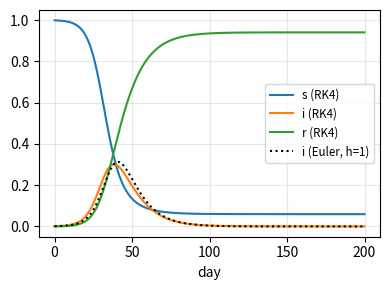
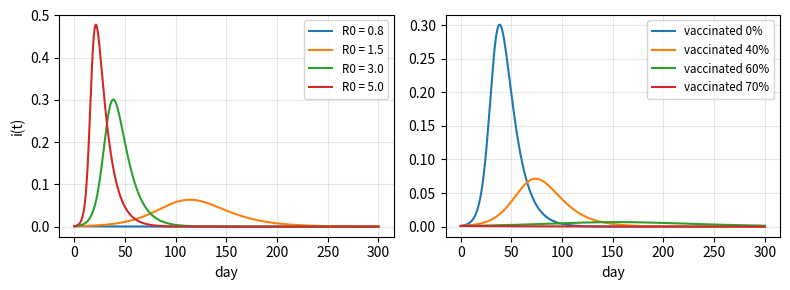
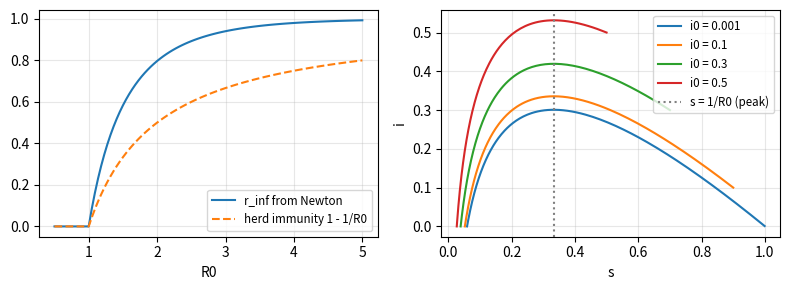
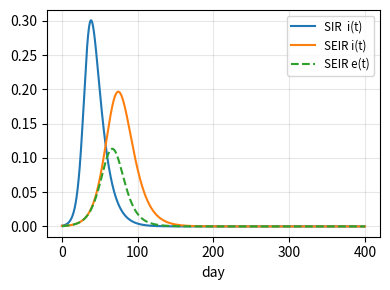

Generate these figures, in order, with matplotlib:
import numpy as np
import matplotlib.pyplot as plt
from scipy.integrate import solve_ivp
from scipy.optimize import brentq

np.set_printoptions(linewidth=np.inf)
np.set_printoptions(suppress=True)

def plot_nicely():
    for ax in plt.gcf().get_axes():
        ax.grid(True, which="both", alpha=0.3)
        if ax.get_legend_handles_labels()[0]:
            ax.legend(fontsize='small')
    plt.tight_layout()

def sir_rhs(t, y, beta, gamma):
    s, i, r = y
    return np.array([-beta * s * i, beta * s * i - gamma * i, gamma * i])

def rk4(f, t0, y0, h, n_steps, *args):
    y = np.array(y0, dtype=float)
    ts, ys = [t0], [y.copy()]
    t = t0
    for _ in range(n_steps):
        k1 = f(t, y, *args)
        k2 = f(t + h / 2, y + h / 2 * k1, *args)
        k3 = f(t + h / 2, y + h / 2 * k2, *args)
        k4 = f(t + h, y + h * k3, *args)
        y = y + h / 6 * (k1 + 2 * k2 + 2 * k3 + k4)
        t += h
        ts.append(t); ys.append(y.copy())
    return np.array(ts), np.array(ys)

beta, gamma = 0.3, 0.1          # 平均患病 10 天
y0 = [0.999, 0.001, 0.0]
h, n_steps = 0.1, 2000
ts, ys = rk4(sir_rhs, 0.0, y0, h, n_steps, beta, gamma)
sol = solve_ivp(sir_rhs, [0, ts[-1]], y0, t_eval=ts, args=(beta, gamma), rtol=1e-10, atol=1e-12)
print(f'手写 RK4 == solve_ivp ? {np.allclose(ys.T, sol.y, atol=1e-7)}')
print(f's + i + r 的范围 = [{ys.sum(axis=1).min():.10f}, {ys.sum(axis=1).max():.10f}]')

# 欧拉法 (直接用差分方程) 作对比: 步长大时误差明显
ys_euler = [np.array(y0)]
for _ in range(200):
    ys_euler.append(ys_euler[-1] + 1.0 * sir_rhs(0, ys_euler[-1], beta, gamma))
ys_euler = np.array(ys_euler)

plt.figure(figsize=(4, 3))
for k, name in enumerate(['s', 'i', 'r']):
    plt.plot(ts, ys[:, k], label=f'{name} (RK4)')
plt.plot(np.arange(201), ys_euler[:, 1], 'k:', label='i (Euler, h=1)')
plt.xlabel('day')
plot_nicely()
plt.show()

R0 = beta / gamma
i_curve = ys[:, 1]
k_peak = np.argmax(i_curve)
print(f'R0 = {R0:.2f}, 峰值时 s = {ys[k_peak, 0]:.4f}, 1 / R0 = {1 / R0:.4f}, 峰值时间 = 第 {ts[k_peak]:.1f} 天')
print(f'群体免疫阈值 = 1 - 1/R0 = {1 - 1 / R0:.4f}')

fig, axs = plt.subplots(1, 2, figsize=(8, 3))
for R0_try in [0.8, 1.5, 3.0, 5.0]:
    _, y_try = rk4(sir_rhs, 0.0, y0, 0.2, 1500, R0_try * gamma, gamma)
    axs[0].plot(np.arange(1501) * 0.2, y_try[:, 1], label=f'R0 = {R0_try}')
axs[0].set_xlabel('day')
axs[0].set_ylabel('i(t)')

# 疫苗: 免疫比例 v 的人直接进入 R
for v in [0.0, 0.4, 0.6, 0.7]:
    _, y_v = rk4(sir_rhs, 0.0, [1 - v - 0.001, 0.001, v], 0.2, 1500, beta, gamma)
    axs[1].plot(np.arange(1501) * 0.2, y_v[:, 1], label=f'vaccinated {v:.0%}')
axs[1].set_xlabel('day')
plot_nicely()
plt.show()

conserved = ys[:, 1] + ys[:, 0] - np.log(ys[:, 0]) / R0
print(f'守恒量 i + s - ln(s)/R0 的变化范围 = {np.ptp(conserved):.2e} (数值上恒定)')

s0, i0 = y0[0], y0[1]
i_max_theory = i0 + s0 - (1 + np.log(R0 * s0)) / R0
print(f'峰值: 理论 = {i_max_theory:.6f}, 模拟 = {i_curve.max():.6f}')

def final_size_newton(R0, r_init=1.0, tol=1e-14, max_iter=50):
    r = r_init
    for k in range(max_iter):
        g = r - 1 + np.exp(-R0 * r)
        dg = 1 - R0 * np.exp(-R0 * r)
        r_new = r - g / dg
        if abs(r_new - r) < tol:
            return r_new, k + 1
        r = r_new
    return r, max_iter

r_inf, iters = final_size_newton(R0)
r_brent = brentq(lambda r: r - 1 + np.exp(-R0 * r), 1e-6, 1)
print(f'最终规模: 牛顿法 = {r_inf:.10f} ({iters} 次迭代), brentq = {r_brent:.10f}, 模拟 (第 200 天) r = {ys[-1, 2]:.6f}')
print(f'从未感染的比例 s_inf = {1 - r_inf:.4f}')

R0_grid = np.linspace(0.5, 5, 100)
final_sizes = [final_size_newton(R)[0] if R > 1 else 0.0 for R in R0_grid]
fig, axs = plt.subplots(1, 2, figsize=(8, 3))
axs[0].plot(R0_grid, final_sizes, label='r_inf from Newton')
axs[0].plot(R0_grid, np.maximum(0, 1 - 1 / R0_grid), '--', label='herd immunity 1 - 1/R0')
axs[0].set_xlabel('R0')
# 相平面: 不同初值的轨线
for i_start in [0.001, 0.1, 0.3, 0.5]:
    _, y_ph = rk4(sir_rhs, 0.0, [1 - i_start, i_start, 0], 0.2, 1500, beta, gamma)
    axs[1].plot(y_ph[:, 0], y_ph[:, 1], label=f'i0 = {i_start}')
axs[1].axvline(1 / R0, color='gray', linestyle=':', label='s = 1/R0 (peak)')
axs[1].set_xlabel('s')
axs[1].set_ylabel('i')
plot_nicely()
plt.show()

def seir_rhs(t, y, beta, sigma, gamma):
    s, e, i, r = y
    return np.array([-beta * s * i, beta * s * i - sigma * e, sigma * e - gamma * i, gamma * i])

sigma = 0.2     # 平均潜伏 5 天
t_eval = np.linspace(0, 400, 2001)
sol_seir = solve_ivp(seir_rhs, [0, 400], [0.999, 0, 0.001, 0], t_eval=t_eval, args=(beta, sigma, gamma), rtol=1e-10, atol=1e-12)
sol_sir = solve_ivp(sir_rhs, [0, 400], [0.999, 0.001, 0], t_eval=t_eval, args=(beta, gamma), rtol=1e-10, atol=1e-12)
_, ys_seir_rk4 = rk4(seir_rhs, 0.0, [0.999, 0, 0.001, 0], 0.2, 2000, beta, sigma, gamma)
print(f'SEIR 手写 RK4 == solve_ivp ? {np.allclose(ys_seir_rk4.T, sol_seir.y, atol=1e-7)}')
print(f'SIR : 峰值 i = {sol_sir.y[1].max():.4f}, 第 {t_eval[np.argmax(sol_sir.y[1])]:.0f} 天, 最终 r = {sol_sir.y[2, -1]:.4f}')
print(f'SEIR: 峰值 i = {sol_seir.y[2].max():.4f}, 第 {t_eval[np.argmax(sol_seir.y[2])]:.0f} 天, 最终 r = {sol_seir.y[3, -1]:.4f}')
print(f'最终规模理论值 (两者相同) = {final_size_newton(R0, r_init=1.0)[0]:.4f} (初值 s0 = 0.999 时略有差别)')

plt.figure(figsize=(4, 3))
plt.plot(t_eval, sol_sir.y[1], label='SIR  i(t)')
plt.plot(t_eval, sol_seir.y[2], label='SEIR i(t)')
plt.plot(t_eval, sol_seir.y[1], '--', label='SEIR e(t)')
plt.xlabel('day')
plot_nicely()
plt.show()
